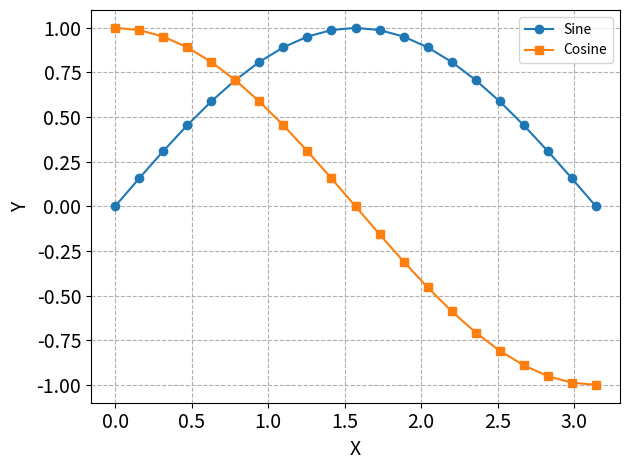

Recreate this plot in Python.
# this is a sample Python script to
# create a sine-curve

import matplotlib.pyplot as plt
import numpy as np

x = np.linspace(0,np.pi,21)
y1 = np.sin(x)
y2 = np.cos(x)

# plot this function using matplotlib
plt.plot(x,y1,'o-',label='Sine')
plt.plot(x,y2,'s-',label='Cosine')
plt.xlabel('X',fontsize=14)
plt.ylabel('Y',fontsize=14)
plt.xticks(fontsize=14)
plt.yticks(fontsize=14)
plt.tight_layout()
# plt.title('Trignometric functions')
plt.grid(linestyle='--')
plt.legend()

plt.savefig('trig_func.png')

# this command is required to view the plot
# plt.show()
